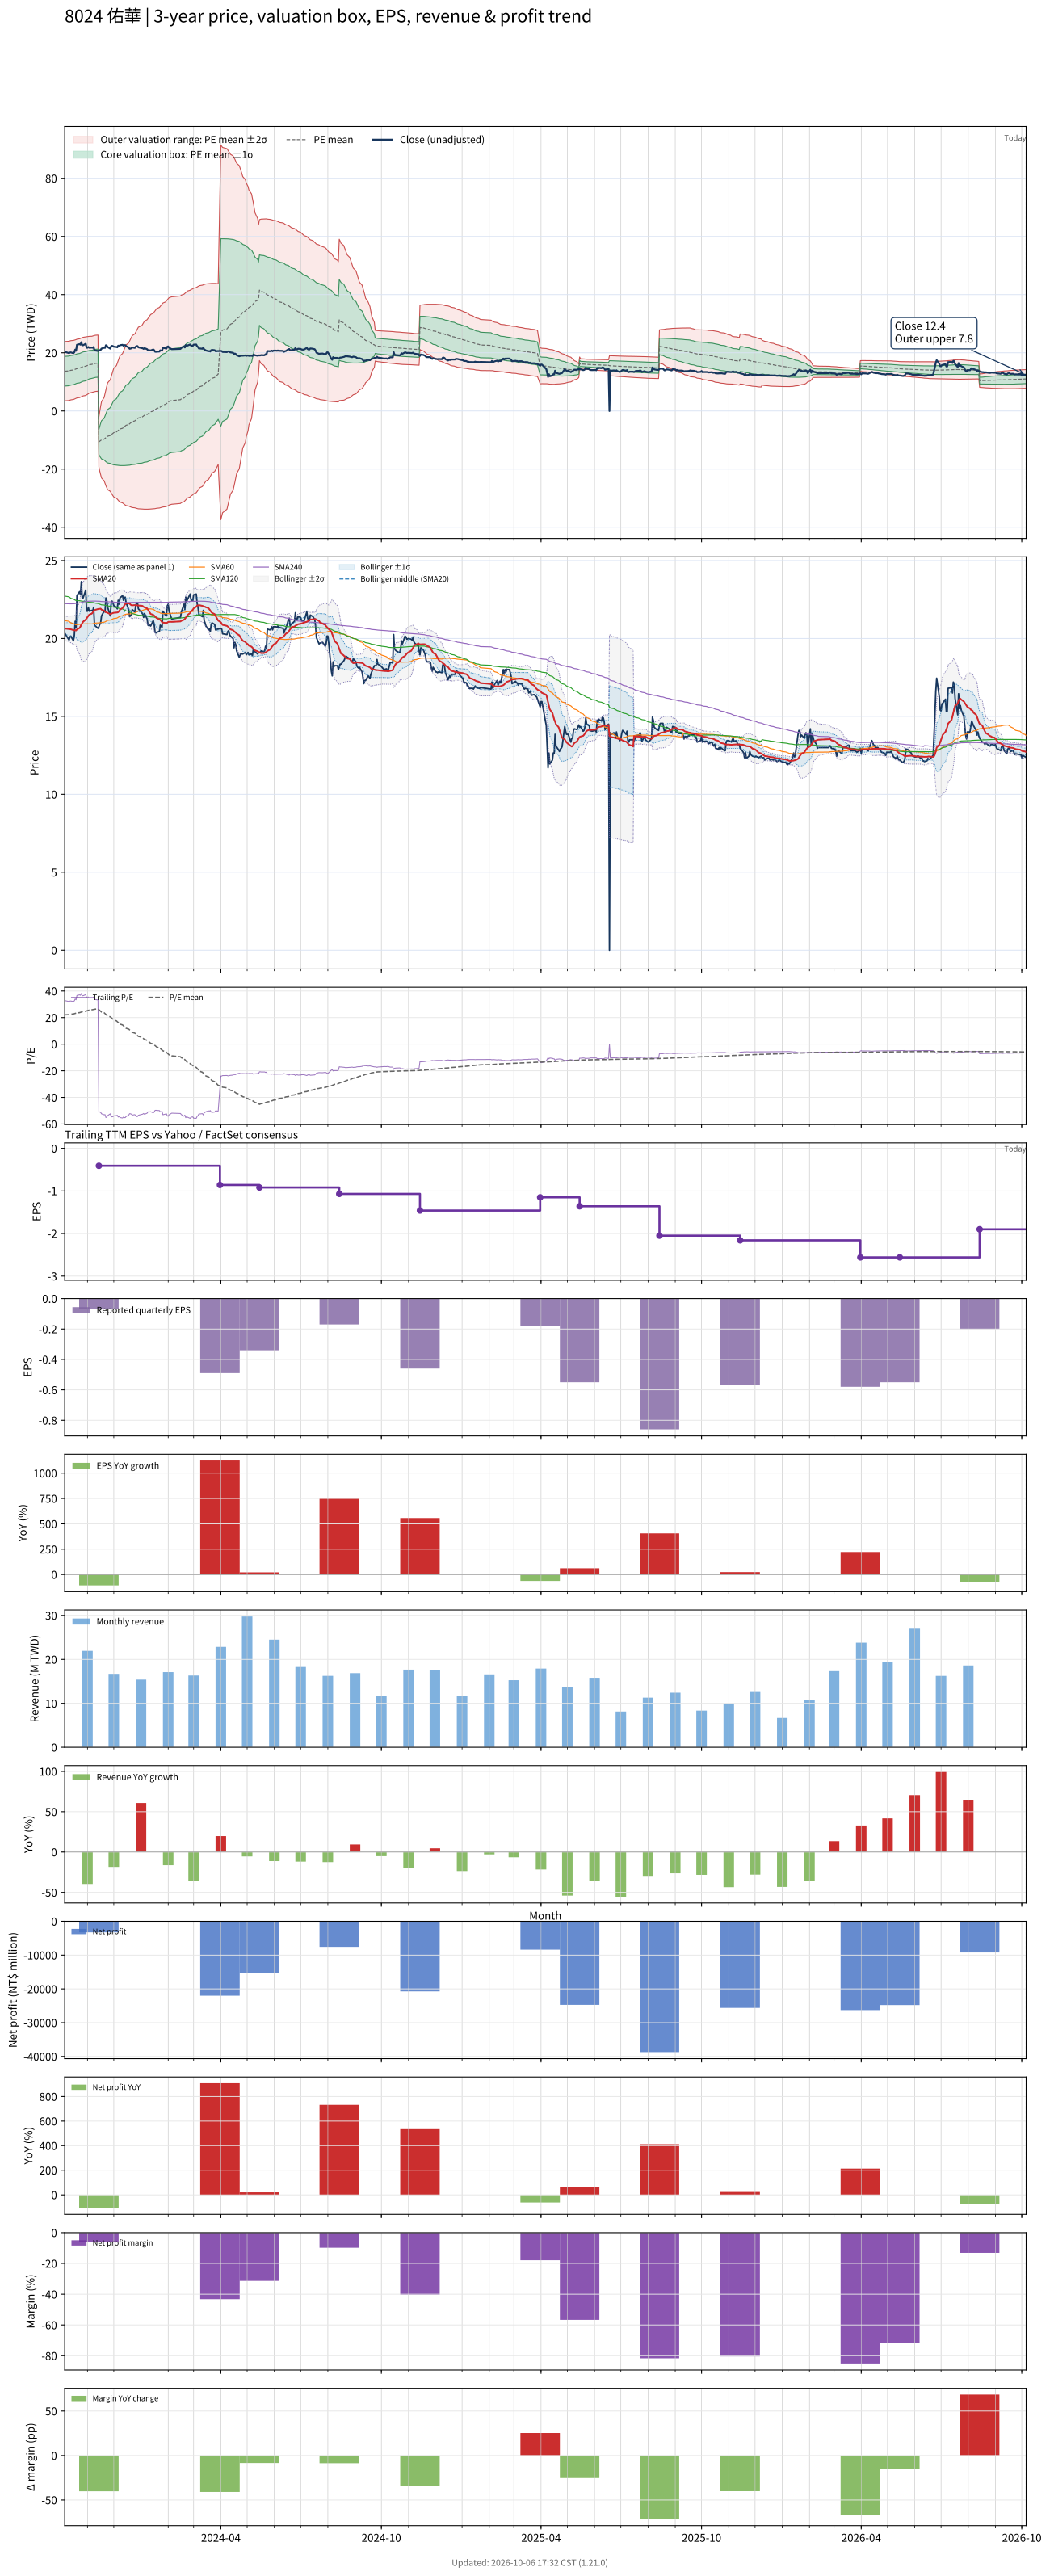

Source data for this figure (header and first rows):
# chart-version: skill-stock-dynamic-val…
date, close, available_date, period_end, eps, ttm_eps, pe, pe_mean, pe_std, price_m2, price_m1, price_mean, price_p1, price_p2, forward_eps, forward_pe, forward_pe_mean, forward_pe_std, forward_price_m2, forward_price_m1, forward_price_mean, forward_price_p1, forward_price_p2, sma20
2023-10-06, 20.35, 2023-08-14, 2023-06-30, -0.02, 0.62, 32.82, 22.06, 8.224, 3.478, 8.577, 13.68, 18.77, 23.87, , , , , , , , , , 20.64
2023-10-11, 19.9, 2023-08-14, 2023-06-30, -0.02, 0.62, 32.1, 22.23, 8.218, 3.591, 8.686, 13.78, 18.88, 23.97, , , , , , , , , , 20.61
2023-10-12, 20.1, 2023-08-14, 2023-06-30, -0.02, 0.62, 32.42, 22.4, 8.214, 3.704, 8.796, 13.89, 18.98, 24.07, , , , , , , , , , 20.59
2023-10-13, 20.15, 2023-08-14, 2023-06-30, -0.02, 0.62, 32.5, 22.57, 8.205, 3.821, 8.909, 14, 19.08, 24.17, , , , , , , , , , 20.59
2023-10-16, 19.85, 2023-08-14, 2023-06-30, -0.02, 0.62, 32.02, 22.74, 8.188, 3.949, 9.025, 14.1, 19.18, 24.25, , , , , , , , , , 20.54
2023-10-17, 20.2, 2023-08-14, 2023-06-30, -0.02, 0.62, 32.58, 22.92, 8.167, 4.085, 9.148, 14.21, 19.28, 24.34, , , , , , , , , , 20.52
2023-10-18, 21.1, 2023-08-14, 2023-06-30, -0.02, 0.62, 34.03, 23.11, 8.158, 4.214, 9.272, 14.33, 19.39, 24.45, , , , , , , , , , 20.53
2023-10-19, 20.7, 2023-08-14, 2023-06-30, -0.02, 0.62, 33.39, 23.3, 8.132, 4.363, 9.404, 14.45, 19.49, 24.53, , , , , , , , , , 20.51
2023-10-20, 22.75, 2023-08-14, 2023-06-30, -0.02, 0.62, 36.69, 23.52, 8.142, 4.483, 9.531, 14.58, 19.63, 24.68, , , , , , , , , , 20.58
2023-10-23, 23, 2023-08-14, 2023-06-30, -0.02, 0.62, 37.1, 23.73, 8.151, 4.609, 9.662, 14.72, 19.77, 24.82, , , , , , , , , , 20.67
2023-10-24, 22.8, 2023-08-14, 2023-06-30, -0.02, 0.62, 36.77, 23.95, 8.152, 4.74, 9.794, 14.85, 19.9, 24.96, , , , , , , , , , 20.77
2023-10-25, 23.65, 2023-08-14, 2023-06-30, -0.02, 0.62, 38.15, 24.18, 8.167, 4.862, 9.925, 14.99, 20.05, 25.12, , , , , , , , , , 20.89
2023-10-26, 22.6, 2023-08-14, 2023-06-30, -0.02, 0.62, 36.45, 24.39, 8.151, 5.014, 10.07, 15.12, 20.17, 25.23, , , , , , , , , , 20.97
2023-10-27, 22.6, 2023-08-14, 2023-06-30, -0.02, 0.62, 36.45, 24.6, 8.128, 5.174, 10.21, 15.25, 20.29, 25.33, , , , , , , , , , 21.07
2023-10-30, 23.1, 2023-08-14, 2023-06-30, -0.02, 0.62, 37.26, 24.82, 8.112, 5.331, 10.36, 15.39, 20.42, 25.45, , , , , , , , , , 21.21
2023-10-31, 21.75, 2023-08-14, 2023-06-30, -0.02, 0.62, 35.08, 25.02, 8.063, 5.516, 10.52, 15.51, 20.51, 25.51, , , , , , , , , , 21.29
2023-11-01, 21.75, 2023-08-14, 2023-06-30, -0.02, 0.62, 35.08, 25.23, 8.006, 5.713, 10.68, 15.64, 20.6, 25.57, , , , , , , , , , 21.36
2023-11-02, 22, 2023-08-14, 2023-06-30, -0.02, 0.62, 35.48, 25.43, 7.944, 5.918, 10.84, 15.77, 20.69, 25.62, , , , , , , , , , 21.45
2023-11-03, 21.75, 2023-08-14, 2023-06-30, -0.02, 0.62, 35.08, 25.64, 7.868, 6.142, 11.02, 15.9, 20.78, 25.65, , , , , , , , , , 21.53
2023-11-06, 21.8, 2023-08-14, 2023-06-30, -0.02, 0.62, 35.16, 25.85, 7.79, 6.366, 11.2, 16.03, 20.85, 25.68, , , , , , , , , , 21.59
2023-11-07, 21.75, 2023-08-14, 2023-06-30, -0.02, 0.62, 35.08, 25.99, 7.798, 6.447, 11.28, 16.12, 20.95, 25.78, , , , , , , , , , 21.66
2023-11-08, 22, 2023-08-14, 2023-06-30, -0.02, 0.62, 35.48, 26.14, 7.809, 6.524, 11.37, 16.21, 21.05, 25.89, , , , , , , , , , 21.77
2023-11-09, 20.85, 2023-08-14, 2023-06-30, -0.02, 0.62, 33.63, 26.27, 7.802, 6.614, 11.45, 16.29, 21.13, 25.96, , , , , , , , , , 21.81
2023-11-10, 20.8, 2023-08-14, 2023-06-30, -0.02, 0.62, 33.55, 26.4, 7.794, 6.702, 11.53, 16.37, 21.2, 26.03, , , , , , , , , , 21.84
2023-11-13, 20.65, 2023-08-14, 2023-06-30, -0.02, 0.62, 33.31, 26.53, 7.782, 6.797, 11.62, 16.45, 21.27, 26.1, , , , , , , , , , 21.88
2023-11-14, 20.75, 2023-11-14, 2023-09-30, -0.07, -0.41, -50.61, 25.95, 10.47, -2.052, -6.346, -10.64, -14.93, -19.23, , , , , , , , , , 21.91
2023-11-15, 20.9, 2023-11-14, 2023-09-30, -0.07, -0.41, -50.98, 25.37, 12.59, -0.07522, -5.239, -10.4, -15.57, -20.73, , , , , , , , , , 21.9
2023-11-16, 21, 2023-11-14, 2023-09-30, -0.07, -0.41, -51.22, 24.79, 14.39, 1.639, -4.262, -10.16, -16.06, -21.97, , , , , , , , , , 21.91
2023-11-17, 21.45, 2023-11-14, 2023-09-30, -0.07, -0.41, -52.32, 24.2, 16.01, 3.209, -3.357, -9.922, -16.49, -23.05, , , , , , , , , , 21.85
2023-11-20, 21.75, 2023-11-14, 2023-09-30, -0.07, -0.41, -53.05, 23.61, 17.49, 4.663, -2.508, -9.679, -16.85, -24.02, , , , , , , , , , 21.79
2023-11-21, 21.7, 2023-11-14, 2023-09-30, -0.07, -0.41, -52.93, 23.01, 18.83, 6.004, -1.716, -9.436, -17.16, -24.88, , , , , , , , , , 21.73
2023-11-22, 22.6, 2023-11-14, 2023-09-30, -0.07, -0.41, -55.12, 22.4, 20.13, 7.323, -0.9313, -9.185, -17.44, -25.69, , , , , , , , , , 21.68
2023-11-23, 22.45, 2023-11-14, 2023-09-30, -0.07, -0.41, -54.76, 21.79, 21.33, 8.555, -0.1891, -8.933, -17.68, -26.42, , , , , , , , , , 21.67
2023-11-24, 22, 2023-11-14, 2023-09-30, -0.07, -0.41, -53.66, 21.18, 22.41, 9.691, 0.5032, -8.685, -17.87, -27.06, , , , , , , , , , 21.64
2023-11-27, 21.45, 2023-11-14, 2023-09-30, -0.07, -0.41, -52.32, 20.59, 23.39, 10.74, 1.149, -8.442, -18.03, -27.62, , , , , , , , , , 21.56
2023-11-28, 22.25, 2023-11-14, 2023-09-30, -0.07, -0.41, -54.27, 19.98, 24.37, 11.79, 1.799, -8.192, -18.18, -28.18, , , , , , , , , , 21.58
2023-11-29, 22.4, 2023-11-14, 2023-09-30, -0.07, -0.41, -54.63, 19.37, 25.3, 12.81, 2.433, -7.941, -18.32, -28.69, , , , , , , , , , 21.61
2023-11-30, 22.3, 2023-11-14, 2023-09-30, -0.07, -0.41, -54.39, 18.76, 26.18, 13.78, 3.045, -7.691, -18.43, -29.16, , , , , , , , , , 21.63
2023-12-01, 22.1, 2023-11-14, 2023-09-30, -0.07, -0.41, -53.9, 18.15, 27.01, 14.71, 3.632, -7.443, -18.52, -29.59, , , , , , , , , , 21.65
2023-12-04, 22, 2023-11-14, 2023-09-30, -0.07, -0.41, -53.66, 17.55, 27.8, 15.6, 4.202, -7.195, -18.59, -29.99, , , , , , , , , , 21.66
2023-12-05, 21.9, 2023-11-14, 2023-09-30, -0.07, -0.41, -53.41, 16.95, 28.54, 16.45, 4.754, -6.948, -18.65, -30.35, , , , , , , , , , 21.66
2023-12-06, 22.45, 2023-11-14, 2023-09-30, -0.07, -0.41, -54.76, 16.33, 29.28, 17.31, 5.31, -6.695, -18.7, -30.7, , , , , , , , , , 21.69
2023-12-07, 22.2, 2023-11-14, 2023-09-30, -0.07, -0.41, -54.15, 15.72, 29.98, 18.14, 5.846, -6.445, -18.74, -31.03, , , , , , , , , , 21.75
2023-12-08, 22.6, 2023-11-14, 2023-09-30, -0.07, -0.41, -55.12, 15.1, 30.66, 18.95, 6.382, -6.19, -18.76, -31.33, , , , , , , , , , 21.84
2023-12-11, 22.75, 2023-11-14, 2023-09-30, -0.07, -0.41, -55.49, 14.47, 31.33, 19.76, 6.912, -5.933, -18.78, -31.62, , , , , , , , , , 21.95
2023-12-12, 22.45, 2023-11-14, 2023-09-30, -0.07, -0.41, -54.76, 13.85, 31.96, 20.53, 7.425, -5.677, -18.78, -31.88, , , , , , , , , , 22.04
2023-12-13, 22.6, 2023-11-14, 2023-09-30, -0.07, -0.41, -55.12, 13.22, 32.56, 21.28, 7.932, -5.419, -18.77, -32.12, , , , , , , , , , 22.12
2023-12-14, 22.65, 2023-11-14, 2023-09-30, -0.07, -0.41, -55.24, 12.58, 33.15, 22.02, 8.432, -5.159, -18.75, -32.34, , , , , , , , , , 22.2
2023-12-15, 22.3, 2023-11-14, 2023-09-30, -0.07, -0.41, -54.39, 11.96, 33.7, 22.73, 8.913, -4.903, -18.72, -32.54, , , , , , , , , , 22.25
2023-12-18, 21.85, 2023-11-14, 2023-09-30, -0.07, -0.41, -53.29, 11.35, 34.21, 23.4, 9.374, -4.653, -18.68, -32.71, , , , , , , , , , 22.25
2023-12-19, 21.4, 2023-11-14, 2023-09-30, -0.07, -0.41, -52.2, 10.75, 34.69, 24.04, 9.817, -4.406, -18.63, -32.85, , , , , , , , , , 22.23
2023-12-20, 21.45, 2023-11-14, 2023-09-30, -0.07, -0.41, -52.32, 10.14, 35.15, 24.67, 10.25, -4.159, -18.57, -32.99, , , , , , , , , , 22.18
2023-12-21, 21.55, 2023-11-14, 2023-09-30, -0.07, -0.41, -52.56, 9.54, 35.6, 25.28, 10.69, -3.911, -18.51, -33.11, , , , , , , , , , 22.13
2023-12-22, 21.85, 2023-11-14, 2023-09-30, -0.07, -0.41, -53.29, 8.922, 36.05, 25.9, 11.12, -3.658, -18.44, -33.22, , , , , , , , , , 22.12
2023-12-25, 21.7, 2023-11-14, 2023-09-30, -0.07, -0.41, -52.93, 8.306, 36.47, 26.5, 11.55, -3.406, -18.36, -33.31, , , , , , , , , , 22.14
2023-12-26, 22.1, 2023-11-14, 2023-09-30, -0.07, -0.41, -53.9, 7.697, 36.89, 27.1, 11.97, -3.156, -18.28, -33.41, , , , , , , , , , 22.13
2023-12-27, 22.3, 2023-11-14, 2023-09-30, -0.07, -0.41, -54.39, 7.087, 37.31, 27.69, 12.39, -2.906, -18.2, -33.5, , , , , , , , , , 22.12
2023-12-28, 22.3, 2023-11-14, 2023-09-30, -0.07, -0.41, -54.39, 6.481, 37.71, 28.27, 12.81, -2.657, -18.12, -33.58, , , , , , , , , , 22.12
2023-12-29, 21.9, 2023-11-14, 2023-09-30, -0.07, -0.41, -53.41, 5.884, 38.09, 28.82, 13.21, -2.413, -18.03, -33.65, , , , , , , , , , 22.11
... 668 more rows
